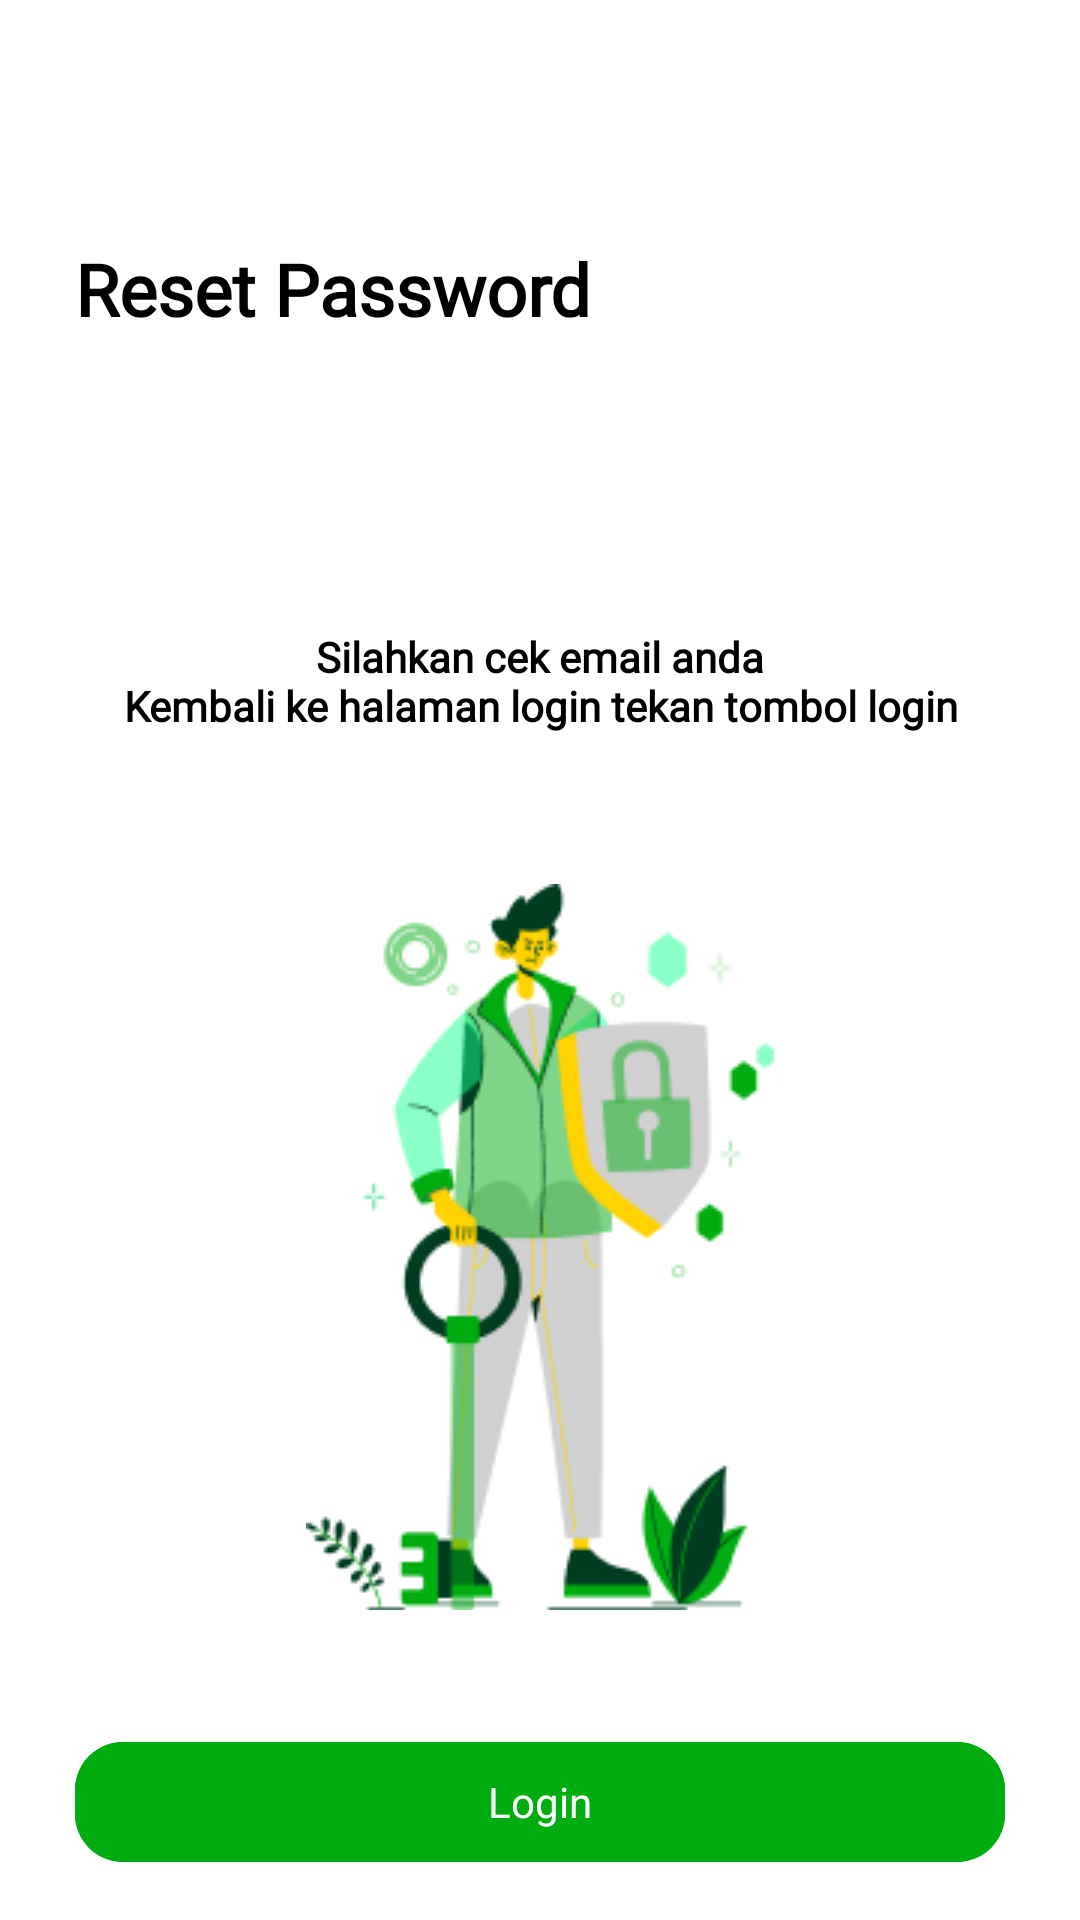

Layout XML and referenced resources for this Android screen:
<!-- AndroidManifest.xml: application theme Theme.FinalProject -->
<!-- res/layout/fragment_lupa_password.xml -->
<?xml version="1.0" encoding="utf-8"?>
<RelativeLayout xmlns:android="http://schemas.android.com/apk/res/android"
    xmlns:tools="http://schemas.android.com/tools"
    android:layout_width="match_parent"
    android:layout_height="match_parent"
    xmlns:app="http://schemas.android.com/apk/res-auto"
    tools:context=".view.lupapassword.LupaPasswordFragment">




        <ImageView
            android:id="@+id/imageBackResetPassword"
            android:layout_marginTop="10dp"
            android:src="@drawable/ic_back"
            android:layout_marginStart="25dp"
            android:layout_width="wrap_content"
            android:layout_height="wrap_content"/>


    <com.google.android.material.textview.MaterialTextView
        android:id="@+id/tvMasuk"
        android:layout_width="wrap_content"
        android:layout_height="wrap_content"
        android:layout_alignParentStart="true"
        android:layout_marginStart="25dp"
        android:layout_marginTop="80dp"
        android:fontFamily="@font/poppins_bold"
        android:text="@string/reset_password"
        android:textColor="@color/black"
        android:textSize="24sp"
        android:textStyle="bold" />

    <TextView
        android:id="@id/tvEmailOrTelp"
        android:layout_marginTop="97dp"
        android:textStyle="bold"
        android:fontFamily="@font/poppins_semibold"
        android:textColor="@color/black"
        android:layout_below="@id/tvMasuk"
        android:layout_centerHorizontal="true"
        android:textAlignment="center"
        android:text="@string/silahkan_cek_email_anda_nkembali_ke_halaman_login_tekan_tombol_login"
        android:layout_width="wrap_content"
        android:layout_height="wrap_content"/>

    <ImageView
        android:id="@+id/iconMan"
        android:layout_below="@+id/tvEmailOrTelp"
        android:layout_width="wrap_content"
        android:layout_height="wrap_content"
        android:src="@drawable/ic_illustration_man"
        android:layout_centerHorizontal="true"
        android:layout_marginTop="50dp"
        />





    <com.google.android.material.button.MaterialButton
        android:id="@+id/btnLogin"
        android:layout_marginStart="50dp"
        style="@style/Btn"
        app:cornerRadius="16dp"
        android:layout_width="match_parent"
        android:layout_height="wrap_content"
        android:layout_below="@+id/iconMan"
        android:layout_centerHorizontal="true"
        android:layout_marginTop="40.1dp"
        android:text="@string/login"
        android:textColor="@color/white" />


</RelativeLayout>
<!-- resources referenced by this layout -->
<resources>
  <color name="black">#FF000000</color>
  <color name="white">#FFFFFFFF</color>
  <!-- drawable ic_illustration_man: png bitmap (drawable, 14517 bytes) -->
  <string name="login">Login</string>
  <string name="reset_password">Reset Password</string>
  <string name="silahkan_cek_email_anda_nkembali_ke_halaman_login_tekan_tombol_login">Silahkan cek email anda\nKembali ke halaman login tekan tombol login</string>
  <style name="Btn" parent="Widget.Material3.Button">
          <item name="android:textSize">14sp</item>
          <item name="android:layout_marginTop">10dp</item>
          <item name="android:layout_marginRight">5dp</item>
          <item name="android:layout_marginLeft">5dp</item>
          <item name="android:layout_marginBottom">10dp</item>
          <item name="android:backgroundTint">@color/DARKBLUE03</item>
      </style>
  <style name="Theme.FinalProject" parent="Theme.MaterialComponents.DayNight.NoActionBar">
          
          <item name="colorPrimary">@color/DARKBLUE02</item>
          <item name="colorPrimaryVariant">@color/DARKBLUE03</item>
          <item name="colorOnPrimary">@color/white</item>
          
          <item name="colorSecondary">@color/teal_200</item>
          <item name="colorSecondaryVariant">@color/teal_700</item>
          <item name="colorOnSecondary">@color/black</item>
          
          <item name="android:statusBarColor">?attr/colorPrimaryVariant</item>
          <item name="android:navigationBarColor">?attr/colorPrimaryVariant</item>
          
  
  
          <item name="bottomSheetDialogTheme">@style/bottomSheetDialogTheme</item>
      </style>
  <color name="DARKBLUE03">#00AD10</color>
  <color name="DARKBLUE02">#00CF6C</color>
  <color name="teal_200">#FF03DAC5</color>
  <color name="teal_700">#FF018786</color>
  <style name="bottomSheetDialogTheme" parent="Theme.Design.Light.BottomSheetDialog">
          <item name="bottomSheetStyle">@style/bottomSheetStyle</item>
      </style>
  <style name="bottomSheetStyle" parent="Widget.Design.BottomSheet.Modal">
          <item name="android:background">@drawable/background_dialog</item>
      </style>
</resources>
